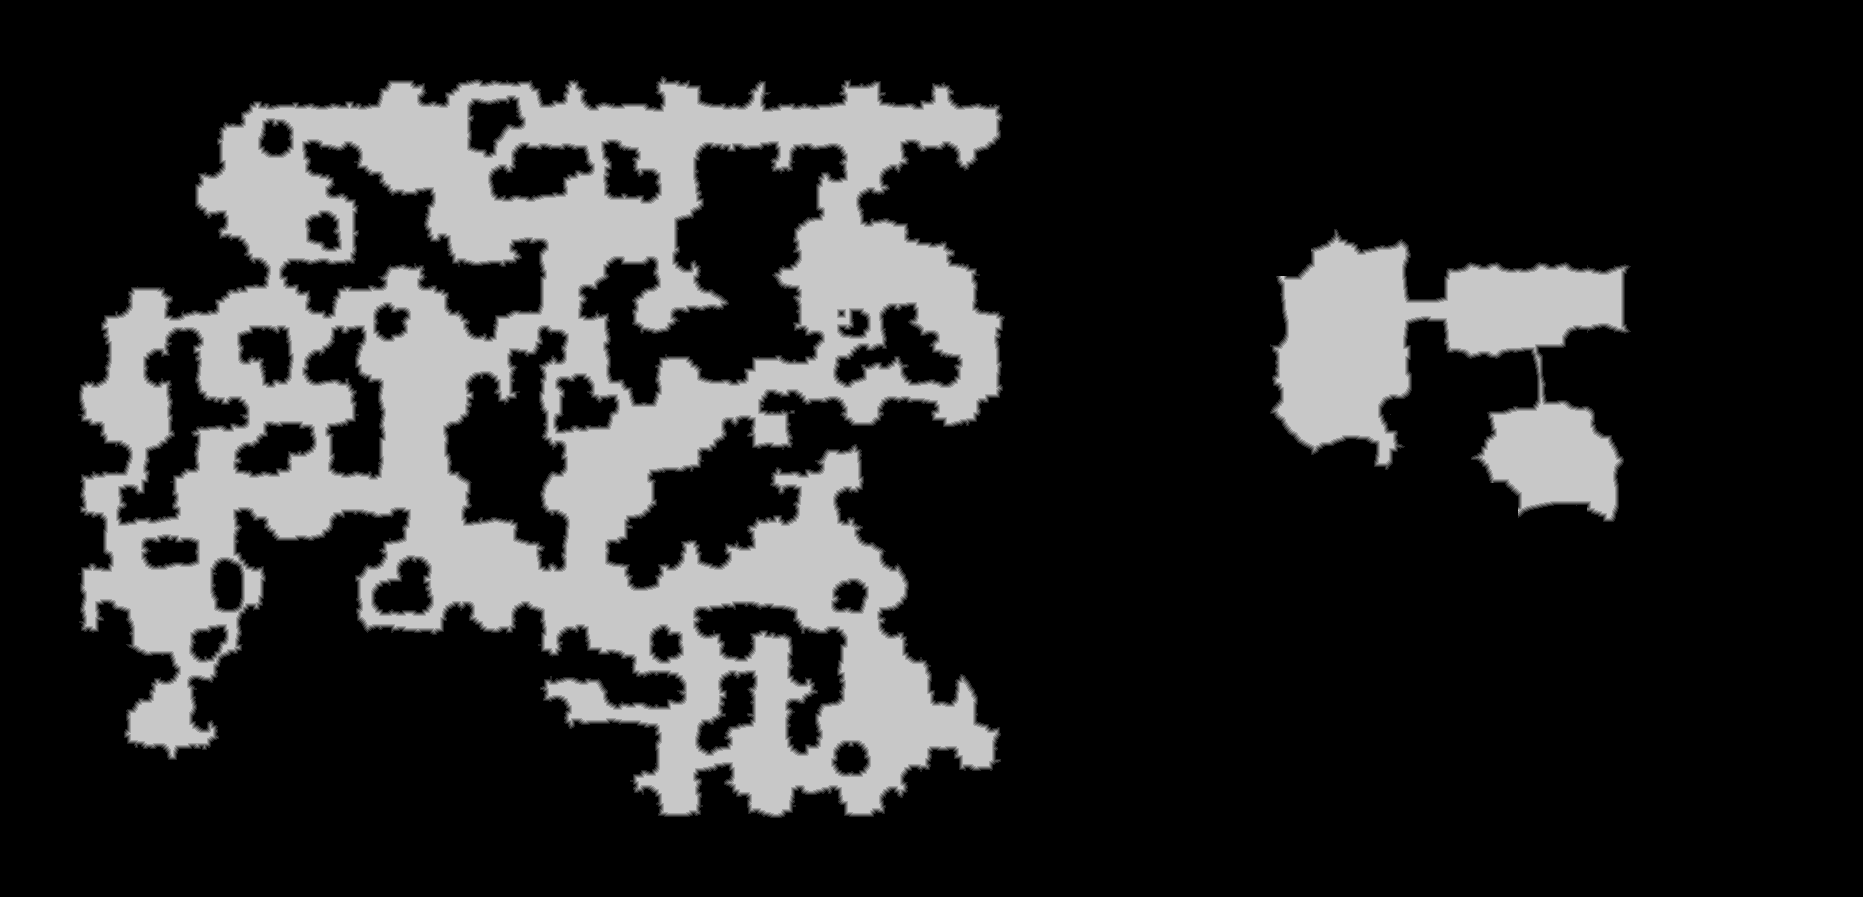

The file beside this chart, header and first rows:
source	tdt_hull melee
truth	truth_420c851c3f0.tsv
width	1863
height	897
nibble	0	1276513
nibble	1	23129
nibble	2	22295
nibble	3	21704
nibble	4	20999
nibble	5	306471
